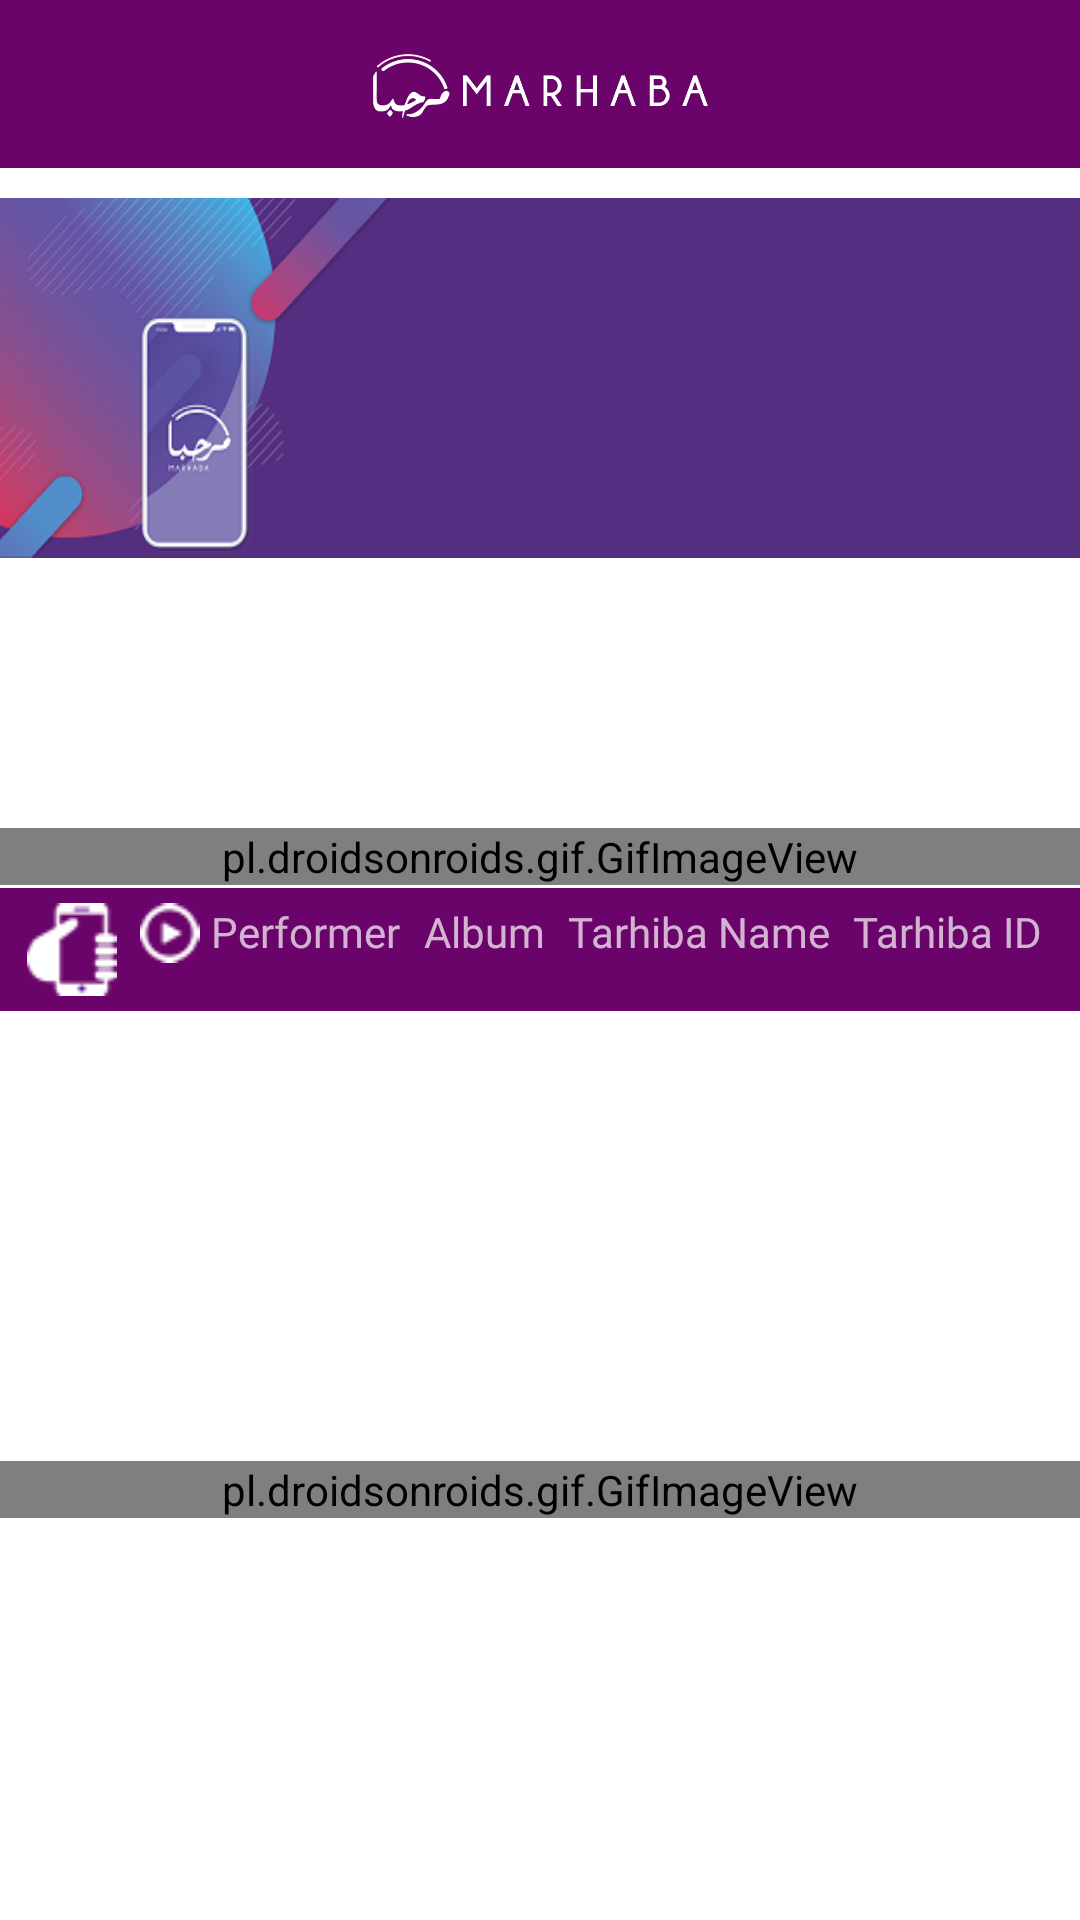

Produce the Android XML layout that renders to this screen, including the resource entries it uses.
<!-- AndroidManifest.xml: application theme Theme.AppCompat.NoActionBar -->
<!-- res/layout/activity_main.xml -->
<?xml version="1.0" encoding="utf-8"?>
<androidx.drawerlayout.widget.DrawerLayout xmlns:android="http://schemas.android.com/apk/res/android"
    xmlns:app="http://schemas.android.com/apk/res-auto"
    xmlns:tools="http://schemas.android.com/tools"
    android:layout_width="match_parent"
    android:layout_height="match_parent"
    tools:context=".MainActivity"
    android:id="@+id/drawerLayout"
    android:background="@color/backgroundLight">


    <RelativeLayout
        android:layout_width="match_parent"
        android:layout_height="match_parent">

        <include
            android:id="@+id/toolbar"
            layout="@layout/toolbar" />

        <TextView
            android:id="@+id/banner"
            android:layout_width="match_parent"
            android:layout_height="120dp"
            android:layout_below="@id/toolbar"
            android:layout_marginTop="10dp"
            android:adjustViewBounds="true"

            android:background="@drawable/banner1" />

        <androidx.recyclerview.widget.RecyclerView
            android:id="@+id/my_recycler_view"
            android:layout_marginTop="10dp"
            android:layout_width="match_parent"
            android:layout_height="match_parent"
            android:scrollbars="horizontal"
            android:layout_below="@id/banner"
            android:background="@color/backgroundLight"
            />

        <pl.droidsonroids.gif.GifImageView
            android:id="@+id/loader1"
            android:layout_width="match_parent"
            android:layout_height="wrap_content"
            android:layout_marginTop="90dp"
            android:layout_weight="1"
            android:layout_below="@id/banner"
            android:src="@drawable/hloader"

            />

        <androidx.appcompat.widget.SearchView
            android:id="@+id/search"
            android:layout_width="match_parent"
            android:layout_height="wrap_content"
            android:layout_below="@id/loader1"
            android:background="@color/menuColor"

            android:clickable="true"
            android:tooltipText="Search"
            android:visibility="gone"

            />
        <ScrollView
            android:id="@+id/scroller"
            android:layout_width="match_parent"
            android:layout_height="wrap_content"
            android:scrollbars="none"
            android:layout_below="@id/search"
            android:layout_weight="1">
        <TableLayout
            android:id="@+id/table_layout"
            android:layout_width="match_parent"
            android:layout_height="wrap_content"
            android:isScrollContainer="true"
            android:stretchColumns="*"
            android:shrinkColumns="*"
            android:paddingTop="1dp"
            android:paddingLeft="0dp"
            android:paddingRight="0dp" >

            <TableRow android:background="@color/menuColor" android:padding="5dp">
                <ImageView
                    android:layout_width="wrap_content"
                    android:layout_height="wrap_content"
                    android:layout_weight="1"
                    android:src="@drawable/phonehand_icon" />
                <ImageView
                    android:layout_width="wrap_content"
                    android:layout_height="wrap_content"
                    android:layout_weight="1"
                    android:src="@drawable/play_icon" />
                <TextView
                    android:layout_width="wrap_content"
                    android:layout_height="wrap_content"
                    android:layout_weight="1"
                    android:fontFamily="@font/fs"
                    android:textSize="14dp"
                    android:text="Performer" />
                <TextView
                    android:layout_width="wrap_content"
                    android:layout_height="wrap_content"
                    android:fontFamily="@font/fs"
                    android:textSize="14dp"
                    android:layout_weight="1"
                    android:text="Album" />
                <TextView
                    android:layout_width="wrap_content"
                    android:layout_height="wrap_content"
                    android:layout_weight="1"
                    android:textSize="14dp"
                    android:fontFamily="@font/fs"
                    android:text="Tarhiba Name" />
                <TextView
                    android:layout_width="wrap_content"
                    android:layout_height="wrap_content"
                    android:textSize="14dp"
                    android:layout_weight="1"
                    android:fontFamily="@font/fs"
                    android:text="Tarhiba ID" />
            </TableRow>
        </TableLayout>
        </ScrollView>
        <pl.droidsonroids.gif.GifImageView
            android:id="@+id/loader2"
            android:layout_width="match_parent"
            android:layout_height="wrap_content"
            android:layout_marginTop="150dp"
            android:layout_weight="1"
            android:layout_below="@id/scroller"
            android:src="@drawable/hloader"
            android:visibility="visible"/>
      <com.example.jean.jcplayer.view.JcPlayerView
            android:background="@color/menuColor"
            android:id="@+id/jcplayer"
            android:layout_alignParentBottom="true"
            android:layout_width="match_parent"
            android:layout_height="wrap_content"

            app:show_random_button="false"
            app:show_repeat_button="false"
            android:forceHasOverlappingRendering="true"
            android:fitsSystemWindows="true"
            android:gravity="bottom"
            android:visibility="gone"/>

    </RelativeLayout>

    <com.google.android.material.navigation.NavigationView
        android:id="@+id/navigation_view"
        android:layout_height="match_parent"
        android:layout_width="match_parent"
        android:layout_gravity="start"
        app:itemIconTint="#8c000000"
        app:itemTextColor="#E6000000"
        app:menu="@menu/menu_navigationview"

        >
        

    </com.google.android.material.navigation.NavigationView>





</androidx.drawerlayout.widget.DrawerLayout>
<!-- res/layout/toolbar.xml (included above) -->
<?xml version="1.0" encoding="utf-8"?>
<android.support.v7.widget.Toolbar
    xmlns:android="http://schemas.android.com/apk/res/android"
    xmlns:local="http://schemas.android.com/apk/res-auto"
    android:id="@+id/toolbar"
    android:layout_width="match_parent"
    android:layout_height="wrap_content"
    android:minHeight="?attr/actionBarSize"
    android:background="@color/colorAccent"
    local:theme="@style/ThemeOverlay.AppCompat.Dark.ActionBar"
    local:popupTheme="@style/ThemeOverlay.AppCompat.Light" >
    <ImageView
        android:id="@+id/tv_header_title"
        android:layout_width="150dp"
        android:layout_height="50dp"
        android:layout_gravity="center"
        android:src="@drawable/toolbarlogowhite" />
</android.support.v7.widget.Toolbar>
<!-- res/layout/header.xml (included above) -->
<?xml version="1.0" encoding="utf-8"?>
<RelativeLayout xmlns:android="http://schemas.android.com/apk/res/android"
    android:id="@+id/header_relative_layout"
    xmlns:app="http://schemas.android.com/apk/res-auto"
    android:layout_width="match_parent"
    android:layout_height="wrap_content"
    android:padding="1dp"
    android:background="@color/menuColor"
    >
            <ImageView
            android:id="@+id/imageView"
            android:layout_width="wrap_content"
            android:layout_height="75dp"
            android:src="@drawable/toolbarlogowhite"
            android:background="@color/menuColor"
             android:layout_marginTop="10dp"   />


        <TextView
            android:id="@+id/txvName"
            android:layout_width="wrap_content"
            android:layout_height="wrap_content"
            android:fontFamily="sans-serif-medium"
            android:gravity="bottom"
            android:layout_below="@+id/imageView"
            android:text="Hi Users"
            android:textColor="#ffffff"
            android:textSize="16sp"
            android:textStyle="bold"
            android:layout_centerHorizontal="true"
            android:layout_marginTop="10dp"
            android:textAllCaps="true"
            android:visibility="gone"
            />

        <TextView
            android:id="@+id/txvEmail"
            android:layout_width="wrap_content"
            android:layout_height="wrap_content"
            android:fontFamily="sans-serif"
            android:gravity="bottom"
            android:textColor="#fff"
            android:textSize="14sp"
            android:layout_below="@id/txvName"
            android:layout_centerHorizontal="true"
            />


</RelativeLayout>
<!-- resources referenced by this layout -->
<resources>
  <color name="backgroundLight">#fff</color>
  <color name="colorAccent">#6A046A</color>
  <color name="menuColor">#6A046A</color>
  <!-- drawable banner1: png bitmap (drawable-xhdpi, 58103 bytes) -->
  <!-- drawable hloader: gif bitmap (drawable, 7020 bytes) -->
  <!-- drawable phonehand_icon: png bitmap (drawable, 502 bytes) -->
  <!-- drawable play_icon: png bitmap (drawable, 283 bytes) -->
  <!-- drawable toolbarlogowhite: png bitmap (drawable, 22893 bytes) -->
</resources>
